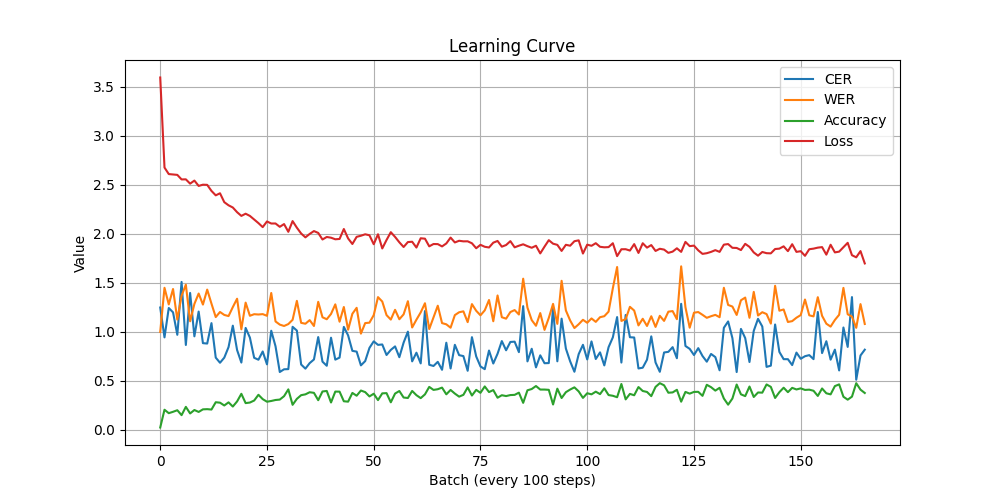

Values plotted in this chart, from the file beside it:
loss, cer, wer, acc
3.597, 1.249, 1, 0.0248
2.678, 0.9445, 1.451, 0.2060
2.611, 1.244, 1.281, 0.1710
2.607, 1.2, 1.438, 0.1850
2.603, 0.9708, 1.126, 0.2010
2.557, 1.51, 1.369, 0.1509
2.557, 0.8669, 1.482, 0.2354
2.513, 1.398, 1.108, 0.1682
2.545, 0.9552, 1.286, 0.2033
2.49, 1.208, 1.392, 0.1836
2.503, 0.8856, 1.279, 0.2100
2.501, 0.8815, 1.432, 0.2120
2.439, 1.09, 1.289, 0.2080
2.394, 0.7381, 1.152, 0.2826
2.415, 0.6855, 1.204, 0.2780
2.324, 0.7376, 1.174, 0.2495
2.292, 0.8452, 1.162, 0.2815
2.27, 1.064, 1.254, 0.2387
2.222, 0.8154, 1.339, 0.2909
2.184, 0.6875, 1.027, 0.3687
2.207, 1.041, 1.299, 0.2737
2.184, 0.9423, 1.165, 0.2795
2.147, 0.7362, 1.181, 0.3001
2.111, 0.7164, 1.178, 0.3586
2.07, 0.8006, 1.182, 0.3144
2.128, 0.6691, 1.165, 0.2879
2.107, 1.012, 1.397, 0.2955
2.107, 0.8540, 1.107, 0.3055
2.073, 0.5911, 1.075, 0.3097
2.101, 0.6188, 1.061, 0.3444
2.022, 0.6206, 1.08, 0.4139
2.131, 1.052, 1.124, 0.2563
2.064, 1.014, 1.317, 0.3171
2.005, 0.6677, 1.093, 0.3546
1.965, 0.6255, 1.084, 0.3631
2, 0.6819, 1.121, 0.3847
2.029, 0.7190, 1.061, 0.3785
2.011, 0.9479, 1.307, 0.3035
1.944, 0.6968, 1.15, 0.3924
1.969, 0.6548, 1.13, 0.3977
1.962, 0.9414, 1.184, 0.2801
1.946, 0.7172, 1.282, 0.3914
1.949, 0.7382, 1.105, 0.3907
2.05, 1.052, 1.254, 0.2926
1.954, 0.9650, 1.023, 0.2886
1.897, 0.8070, 1.185, 0.3776
1.971, 0.7992, 1.246, 0.3492
1.982, 0.6589, 0.9828, 0.4021
1.997, 0.7024, 1.09, 0.3860
1.987, 0.8372, 1.095, 0.3419
1.895, 0.9039, 1.172, 0.3694
1.997, 0.8681, 1.355, 0.3044
1.852, 0.8721, 1.31, 0.3732
1.938, 0.7647, 1.172, 0.3755
2.018, 0.8167, 1.126, 0.2819
1.97, 0.8524, 1.226, 0.3712
1.915, 0.7422, 1.13, 0.3972
1.867, 0.8911, 1.179, 0.3306
1.917, 1.003, 1.314, 0.3259
1.921, 0.6998, 1.046, 0.3979
... 106 more rows
